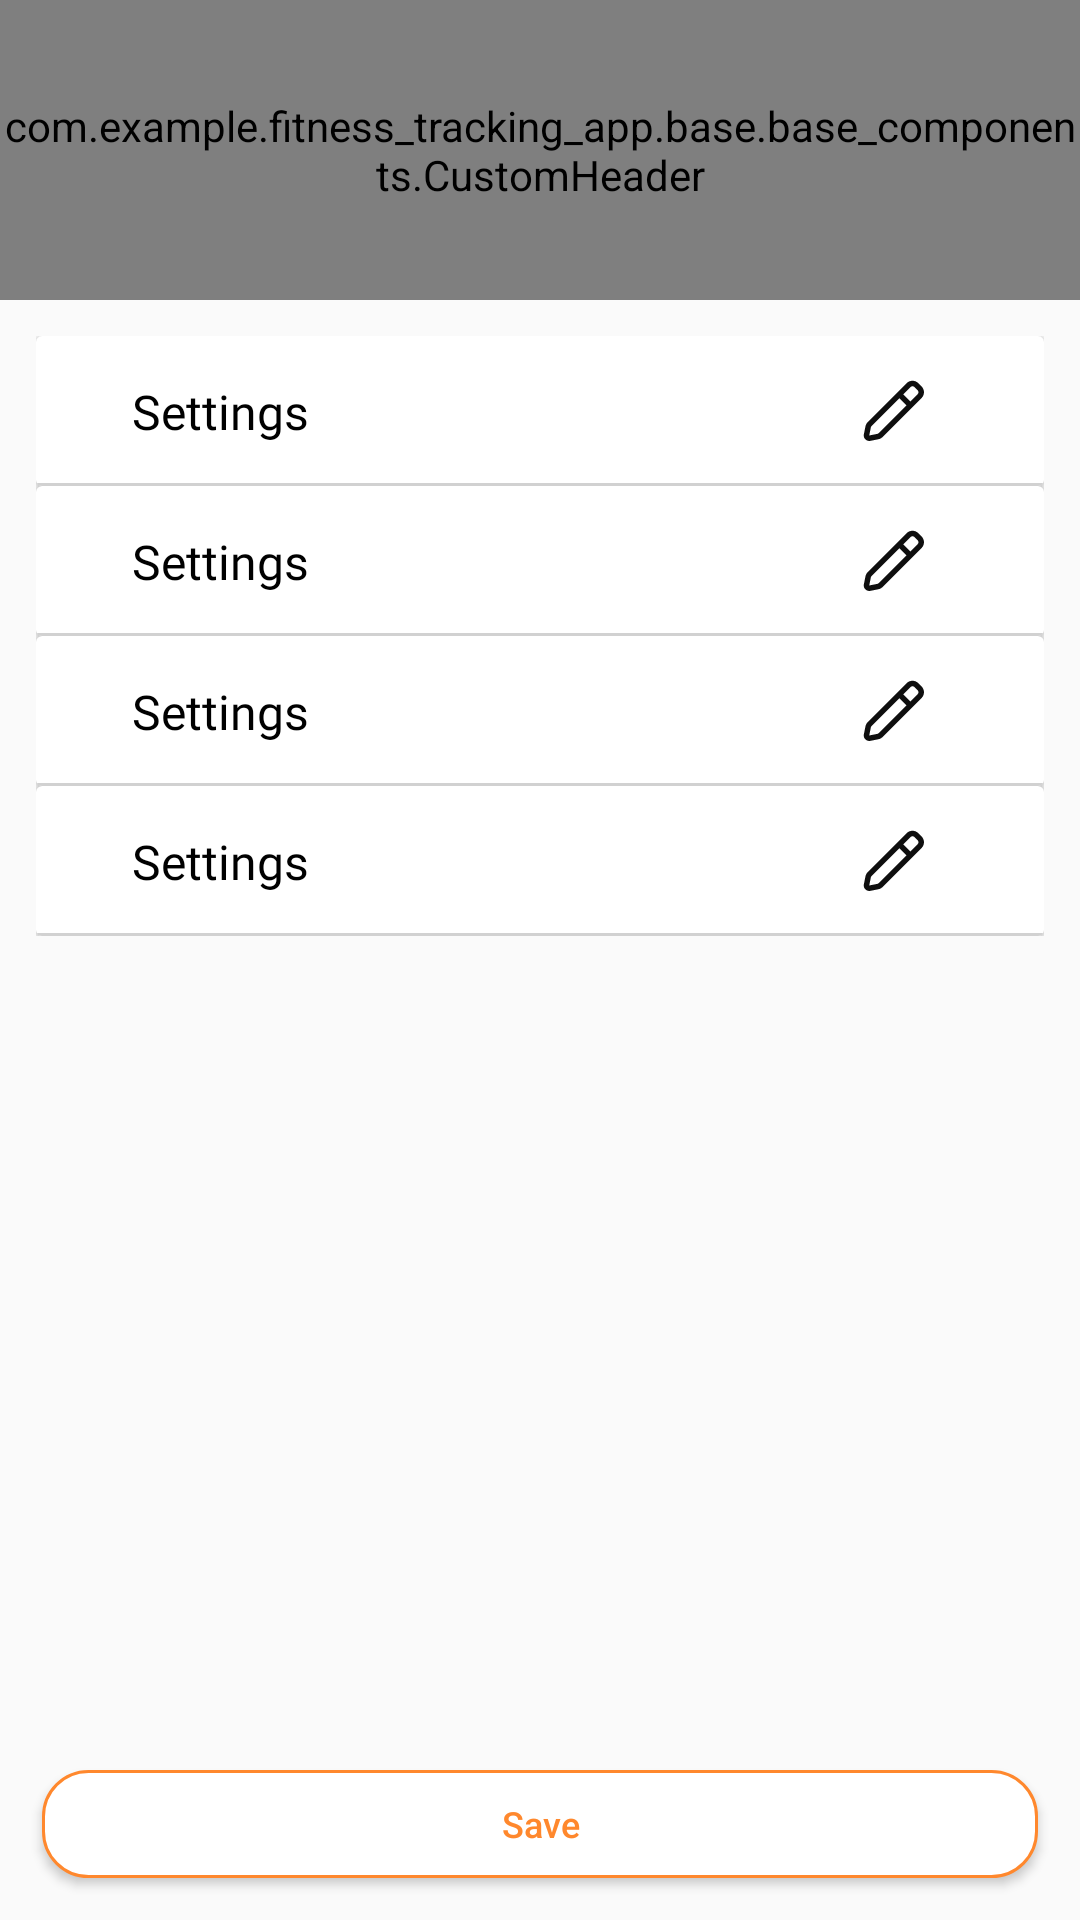

Here is an Android app screen rendered from its layout file. Give the layout XML and the strings, colors and styles it references.
<!-- AndroidManifest.xml: application theme Theme.Fitness_tracking_app -->
<!-- res/layout/frag_personal_information.xml -->
<?xml version="1.0" encoding="utf-8"?>
<androidx.constraintlayout.widget.ConstraintLayout xmlns:android="http://schemas.android.com/apk/res/android"
    xmlns:app="http://schemas.android.com/apk/res-auto"
    xmlns:tools="http://schemas.android.com/tools"
    android:layout_width="match_parent"
    android:layout_height="match_parent">

    <com.example.fitness_tracking_app.base.base_components.CustomHeader
        android:id="@+id/header"
        android:layout_width="match_parent"
        android:layout_height="@dimen/height_100"
        app:layout_constraintTop_toTopOf="parent" />

    <LinearLayout
        android:layout_width="match_parent"
        android:layout_height="wrap_content"
        android:layout_margin="@dimen/margin_12"
        android:orientation="vertical"
        app:layout_constraintTop_toBottomOf="@+id/header">

        <include
            android:id="@+id/item_gender"
            layout="@layout/item_edit" />

        <LinearLayout
            android:id="@+id/container_gender"
            android:layout_width="match_parent"
            android:layout_height="0dp"
            android:orientation="horizontal">

            <RadioGroup
                android:id="@+id/rg_gender"
                android:layout_width="match_parent"
                android:layout_height="match_parent"
                android:orientation="horizontal">

                <RadioButton
                    android:id="@+id/rb_female"
                    style="@style/Body2"
                    android:layout_width="0dp"
                    android:layout_height="match_parent"
                    android:layout_marginStart="@dimen/margin_12"
                    android:layout_weight="1"
                    android:buttonTint="@color/black"
                    android:text="@string/female"
                    android:textColor="@color/black" />

                <RadioButton
                    android:id="@+id/rb_male"
                    style="@style/Body2"
                    android:layout_width="0dp"
                    android:layout_height="match_parent"
                    android:layout_marginStart="@dimen/margin_5"
                    android:layout_weight="1"
                    android:buttonTint="@color/black"
                    android:buttonTintMode="src_in"
                    android:text="@string/male"
                    android:textColor="@color/black" />

            </RadioGroup>
        </LinearLayout>

        <include
            android:id="@+id/item_phone_number"
            layout="@layout/item_edit" />

        <LinearLayout
            android:id="@+id/container_phone_number"
            android:layout_width="match_parent"
            android:layout_height="0dp"
            android:gravity="center"
            android:orientation="horizontal">

            <EditText
                android:id="@+id/et_prefix"
                style="@style/Body2"
                android:layout_width="40dp"
                android:layout_height="match_parent"
                android:background="@drawable/background_white"
                android:hint="+48"
                android:inputType="numberDecimal"
                android:maxLength="4" />

            <EditText
                android:id="@+id/et_phone_number"
                style="@style/Body2"
                android:layout_width="80dp"
                android:layout_height="match_parent"
                android:background="@drawable/background_white"
                android:inputType="phone"
                android:maxLength="9"
                tools:hint="600482725" />

        </LinearLayout>

        <include
            android:id="@+id/item_birthdate"
            layout="@layout/item_edit" />

        <LinearLayout
            android:id="@+id/container_birthdate"
            android:layout_width="wrap_content"
            android:layout_height="0dp"
            android:layout_gravity="center">

            <ImageView
                android:id="@+id/ic_year_minus"
                android:layout_width="30dp"
                android:layout_height="match_parent"
                android:clickable="true"
                android:focusable="true"
                android:rotation="90"
                android:src="@drawable/icon_arrow" />

            <TextView
                android:id="@+id/tv_year"
                style="@style/Body2"
                android:layout_width="60dp"
                android:layout_height="match_parent"
                android:gravity="center"
                android:text="1990" />

            <ImageView
                android:id="@+id/ic_year_plus"
                android:layout_width="30dp"
                android:layout_height="match_parent"
                android:clickable="true"
                android:focusable="true"
                android:rotation="270"
                android:src="@drawable/icon_arrow" />

        </LinearLayout>

        <include
            android:id="@+id/item_height"
            layout="@layout/item_edit" />

        <LinearLayout
            android:id="@+id/container_height"
            android:layout_width="wrap_content"
            android:layout_height="0dp"
            android:layout_gravity="center">

            <ImageView
                android:id="@+id/ic_height_minus"
                android:layout_width="30dp"
                android:layout_height="match_parent"
                android:clickable="true"
                android:focusable="true"
                android:rotation="90"
                android:src="@drawable/icon_arrow" />

            <TextView
                android:id="@+id/tv_height"
                style="@style/Body2"
                android:layout_width="60dp"
                android:layout_height="match_parent"
                android:gravity="center"
                tools:text="189" />

            <TextView
                style="@style/Body2"
                android:layout_width="60dp"
                android:layout_height="match_parent"
                android:gravity="center"
                android:text="CM" />

            <ImageView
                android:id="@+id/ic_height_plus"
                android:layout_width="30dp"
                android:layout_height="match_parent"
                android:clickable="true"
                android:focusable="true"
                android:rotation="270"
                android:src="@drawable/icon_arrow" />

        </LinearLayout>

    </LinearLayout>

    <Button
        android:id="@+id/button_save"
        style="@style/ButtonSecondaryStyle"
        android:layout_width="match_parent"
        android:layout_height="36dp"
        android:layout_margin="@dimen/margin_14"
        android:text="@string/save"
        app:layout_constraintBottom_toBottomOf="parent"
        tools:layout_editor_absoluteX="14dp" />

</androidx.constraintlayout.widget.ConstraintLayout>
<!-- res/layout/item_edit.xml (included above) -->
<?xml version="1.0" encoding="utf-8"?>
<androidx.cardview.widget.CardView xmlns:android="http://schemas.android.com/apk/res/android"
    xmlns:app="http://schemas.android.com/apk/res-auto"
    xmlns:tools="http://schemas.android.com/tools"
    android:layout_width="match_parent"
    android:layout_height="wrap_content"
    android:elevation="0dp">

    <androidx.constraintlayout.widget.ConstraintLayout
        android:id="@+id/btn_container"
        android:layout_width="match_parent"
        android:layout_height="@dimen/height_50">

        <ImageView
            android:id="@+id/icon_item"
            android:layout_width="wrap_content"
            android:layout_height="wrap_content"
            android:layout_marginStart="@dimen/margin_20"
            app:layout_constraintBottom_toBottomOf="parent"
            app:layout_constraintStart_toStartOf="parent"
            app:layout_constraintTop_toTopOf="parent"
            tools:src="@drawable/icon_profile" />

        <TextView
            android:id="@+id/text_item"
            style="@style/Body1"
            android:layout_width="wrap_content"
            android:layout_height="wrap_content"
            android:layout_marginStart="@dimen/margin_12"
            app:layout_constraintBottom_toBottomOf="parent"
            app:layout_constraintStart_toEndOf="@+id/icon_item"
            app:layout_constraintTop_toTopOf="parent"
            tools:text="@string/settings" />

        <ImageView
            android:id="@+id/button_edit"
            android:layout_width="@dimen/width_36"
            android:layout_height="@dimen/height_36"
            android:layout_marginEnd="@dimen/margin_32"
            android:clickable="true"
            android:focusable="true"
            android:padding="@dimen/margin_7"
            android:src="@drawable/icon_edit"
            app:layout_constraintBottom_toBottomOf="parent"
            app:layout_constraintEnd_toEndOf="parent"
            app:layout_constraintTop_toTopOf="parent" />

        <View
            android:layout_width="match_parent"
            android:layout_height="1dp"
            android:background="@color/grey_100"
            app:layout_constraintBottom_toBottomOf="parent"
            app:layout_constraintEnd_toEndOf="parent"
            app:layout_constraintStart_toStartOf="parent" />

    </androidx.constraintlayout.widget.ConstraintLayout>

</androidx.cardview.widget.CardView>
<!-- resources referenced by this layout -->
<resources>
  <color name="black">#FF000000</color>
  <color name="grey_100">#D1D1D1</color>
  <dimen name="height_100">100dp</dimen>
  <dimen name="height_36">36dp</dimen>
  <dimen name="height_50">50dp</dimen>
  <dimen name="margin_12">12dp</dimen>
  <dimen name="margin_14">14dp</dimen>
  <dimen name="margin_20">20dp</dimen>
  <dimen name="margin_32">32dp</dimen>
  <dimen name="margin_5">5dp</dimen>
  <dimen name="margin_7">7dp</dimen>
  <dimen name="width_36">36dp</dimen>
  <!-- drawable icon_arrow (drawable) -->
  <vector android:height="24dp" android:viewportHeight="24"
      android:viewportWidth="24" android:width="24dp" xmlns:android="http://schemas.android.com/apk/res/android">
      <path android:fillColor="#0F0F0F" android:pathData="M9.711,18.293C10.101,18.683 10.734,18.683 11.125,18.293L16.012,13.401C16.793,12.62 16.792,11.354 16.012,10.573L11.121,5.683C10.731,5.292 10.098,5.292 9.707,5.683C9.317,6.073 9.317,6.706 9.707,7.097L13.893,11.282C14.283,11.673 14.283,12.306 13.893,12.697L9.711,16.879C9.32,17.269 9.32,17.902 9.711,18.293Z"/>
  </vector>
  <!-- drawable icon_edit (drawable) -->
  <vector xmlns:android="http://schemas.android.com/apk/res/android" android:height="26dp" android:viewportHeight="24" android:viewportWidth="24" android:width="26dp">
        
      <path android:fillColor="#0F0F0F" android:fillType="evenOdd" android:pathData="M20.848,1.879C19.676,0.707 17.777,0.707 16.605,1.879L2.447,16.036C2.029,16.455 1.743,16.989 1.627,17.569L1.04,20.505C0.76,21.904 1.994,23.138 3.393,22.858L6.329,22.271C6.909,22.155 7.443,21.869 7.862,21.451L22.019,7.293C23.191,6.121 23.191,4.222 22.019,3.05L20.848,1.879ZM18.019,3.293C18.41,2.902 19.043,2.902 19.434,3.293L20.605,4.464C20.996,4.855 20.996,5.488 20.605,5.879L17.933,8.55L15.348,5.964L18.019,3.293ZM13.933,7.379L3.862,17.451C3.722,17.59 3.627,17.768 3.588,17.962L3.001,20.897L5.936,20.31C6.13,20.271 6.308,20.176 6.447,20.036L16.519,9.964L13.933,7.379Z"/>
      
  </vector>
  <string name="female">Female</string>
  <string name="male">Male</string>
  <string name="save">Save</string>
  <string name="settings">Settings</string>
  <style name="Body1">
          <item name="android:fontFamily">@font/kanit_light</item>
          <item name="android:textSize">16sp</item>
          <item name="android:textColor">@color/black</item>
      </style>
  <style name="Body2">
          <item name="android:fontFamily">@font/kanit_light</item>
          <item name="android:textSize">@dimen/text_14</item>
          <item name="android:textColor">@color/black</item>
      </style>
  <style name="ButtonSecondaryStyle">
          <item name="backgroundTint">@null</item>
          <item name="android:background">@drawable/button_secondary_background</item>
          <item name="fontFamily">@font/kanit_medium</item>
          <item name="android:textSize">12sp</item>
          <item name="android:textColor">@color/orange</item>
          <item name="android:textAllCaps">false</item>
          <item name="android:gravity">center</item>
      </style>
  <style name="Theme.Fitness_tracking_app" parent="android:Theme.Material.Light.NoActionBar" />
  <dimen name="text_14">14sp</dimen>
  <!-- drawable button_secondary_background (drawable) -->
  <?xml version="1.0" encoding="utf-8"?>
  <shape xmlns:android="http://schemas.android.com/apk/res/android"
      android:shape="rectangle">
      <solid android:color="@color/white" />
      <corners android:radius="15dp" />
      <stroke
          android:width="1dp"
          android:color="@color/orange" />
  </shape>
  <color name="orange">#FF882D</color>
  <color name="white">#FFFFFFFF</color>
</resources>
